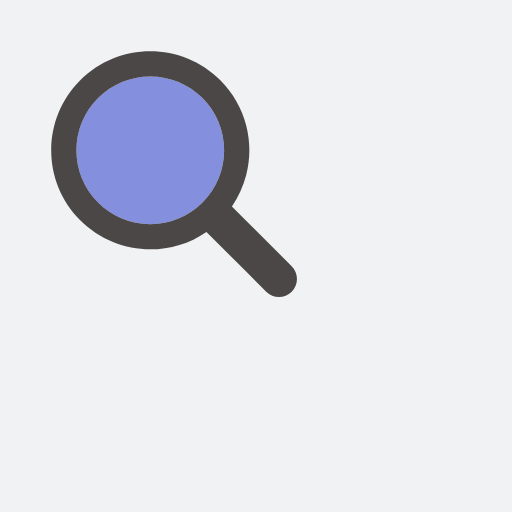
t = 0.00 s
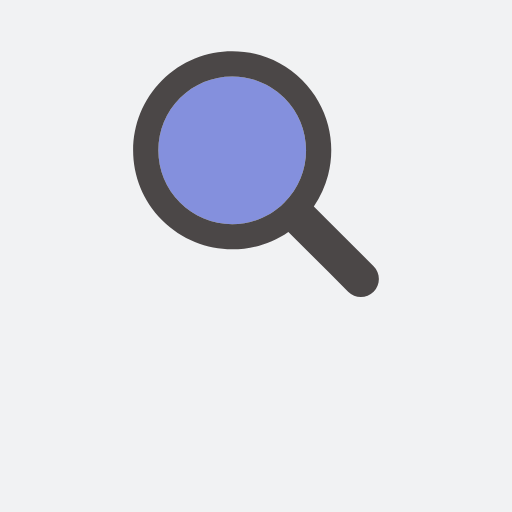
t = 0.17 s
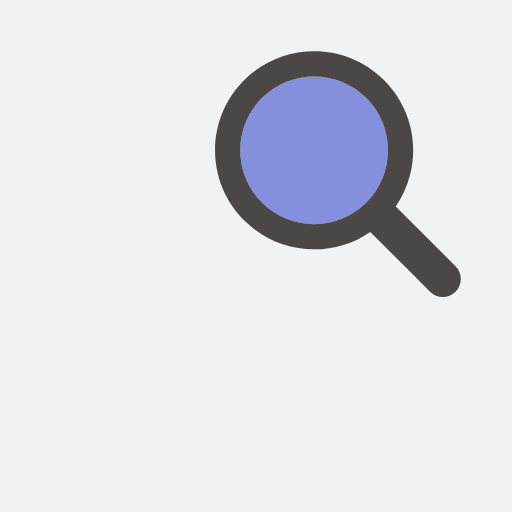
t = 0.33 s
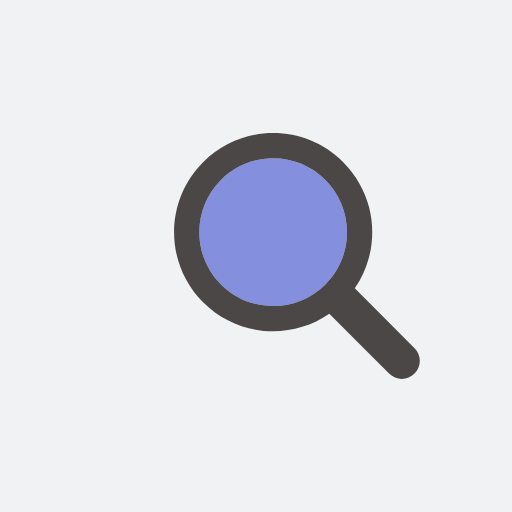
t = 0.50 s
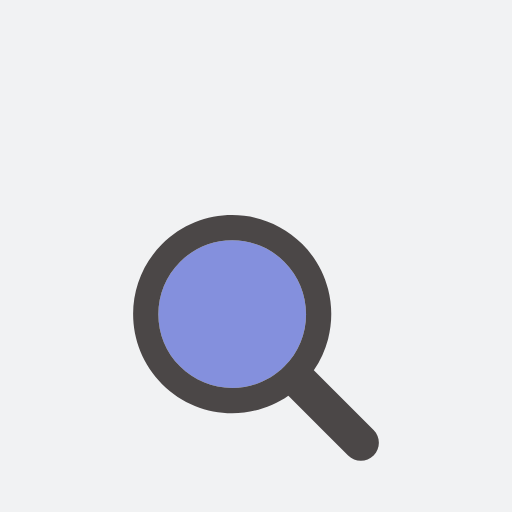
t = 0.66 s
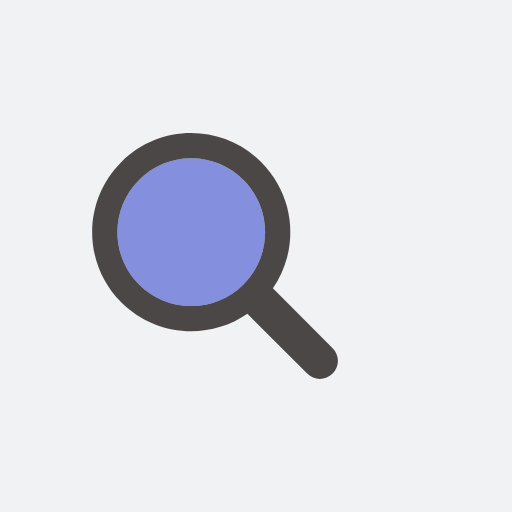
t = 0.83 s

The animated SVG that drew these frames (rendered in a browser with its animation timeline set to each time). Animation: 1 SMIL element (animateTransform=1); one cycle of 1.00 s, repeats indefinitely.

<?xml version="1.0" encoding="utf-8"?>
<svg xmlns="http://www.w3.org/2000/svg" xmlns:xlink="http://www.w3.org/1999/xlink" style="margin: auto; background: rgb(241, 242, 243); display: block; shape-rendering: auto;" width="200px" height="200px" viewBox="0 0 100 100" preserveAspectRatio="xMidYMid">
<g transform="translate(50 50)">
  <g transform="scale(0.8)">
    <g transform="translate(-50 -50)">
      <g>
        <animateTransform attributeName="transform" type="translate" repeatCount="indefinite" dur="1s" values="-20 -20;20 -20;0 20;-20 -20" keyTimes="0;0.33;0.66;1"></animateTransform>
        <path fill="#8490dd" d="M44.19 26.158c-4.817 0-9.345 1.876-12.751 5.282c-3.406 3.406-5.282 7.934-5.282 12.751 c0 4.817 1.876 9.345 5.282 12.751c3.406 3.406 7.934 5.282 12.751 5.282s9.345-1.876 12.751-5.282 c3.406-3.406 5.282-7.934 5.282-12.751c0-4.817-1.876-9.345-5.282-12.751C53.536 28.033 49.007 26.158 44.19 26.158z"></path>
        <path fill="#4b4747" d="M78.712 72.492L67.593 61.373l-3.475-3.475c1.621-2.352 2.779-4.926 3.475-7.596c1.044-4.008 1.044-8.23 0-12.238 c-1.048-4.022-3.146-7.827-6.297-10.979C56.572 22.362 50.381 20 44.19 20C38 20 31.809 22.362 27.085 27.085 c-9.447 9.447-9.447 24.763 0 34.21C31.809 66.019 38 68.381 44.19 68.381c4.798 0 9.593-1.425 13.708-4.262l9.695 9.695 l4.899 4.899C73.351 79.571 74.476 80 75.602 80s2.251-0.429 3.11-1.288C80.429 76.994 80.429 74.209 78.712 72.492z M56.942 56.942 c-3.406 3.406-7.934 5.282-12.751 5.282s-9.345-1.876-12.751-5.282c-3.406-3.406-5.282-7.934-5.282-12.751 c0-4.817 1.876-9.345 5.282-12.751c3.406-3.406 7.934-5.282 12.751-5.282c4.817 0 9.345 1.876 12.751 5.282 c3.406 3.406 5.282 7.934 5.282 12.751C62.223 49.007 60.347 53.536 56.942 56.942z"></path>
      </g>
    </g>
  </g>
</g>
<!-- [ldio] generated by https://loading.io/ --></svg>